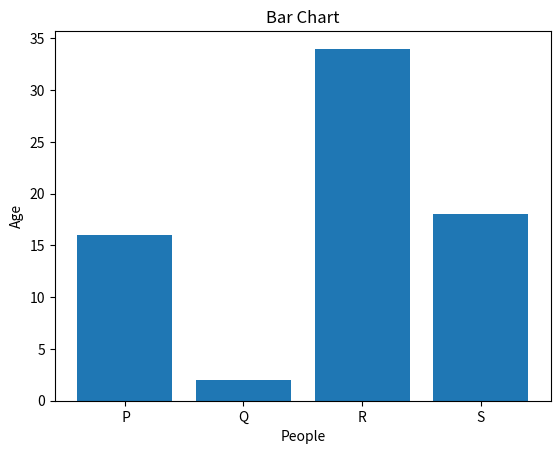

The matplotlib source for this figure:
import matplotlib.pyplot as plt

# Data for the bar chart
people = [' P', 'Q', 'R', 'S']
age = [16, 2, 34, 18]

# Create a bar chart
plt.bar(people,age)

# Add labels and title
plt.xlabel('People')
plt.ylabel('Age')
plt.title('Bar Chart')

# Display the bar chart
plt.show()
